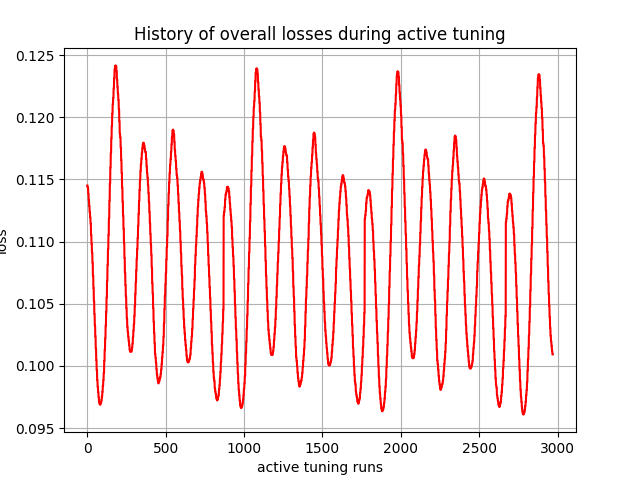

Data behind this chart, as committed beside it:
, 0
0, 0.1145
1, 0.1145
2, 0.1145
3, 0.1143
4, 0.1143
5, 0.1143
6, 0.1139
7, 0.1139
8, 0.1139
9, 0.1133
10, 0.1133
11, 0.1133
12, 0.1129
13, 0.1129
14, 0.1129
15, 0.1124
16, 0.1124
17, 0.1124
18, 0.112
19, 0.112
20, 0.112
21, 0.1114
22, 0.1114
23, 0.1114
24, 0.1105
25, 0.1105
26, 0.1105
27, 0.1098
28, 0.1098
29, 0.1098
30, 0.1091
31, 0.1091
32, 0.1091
33, 0.1083
34, 0.1083
35, 0.1083
36, 0.1073
37, 0.1073
38, 0.1073
39, 0.1063
40, 0.1063
41, 0.1063
42, 0.1052
43, 0.1052
44, 0.1052
45, 0.1042
46, 0.1042
47, 0.1042
48, 0.1032
49, 0.1032
50, 0.1032
51, 0.1024
52, 0.1024
53, 0.1024
54, 0.1014
55, 0.1014
56, 0.1014
57, 0.1005
58, 0.1005
59, 0.1005
... 2,910 more rows
